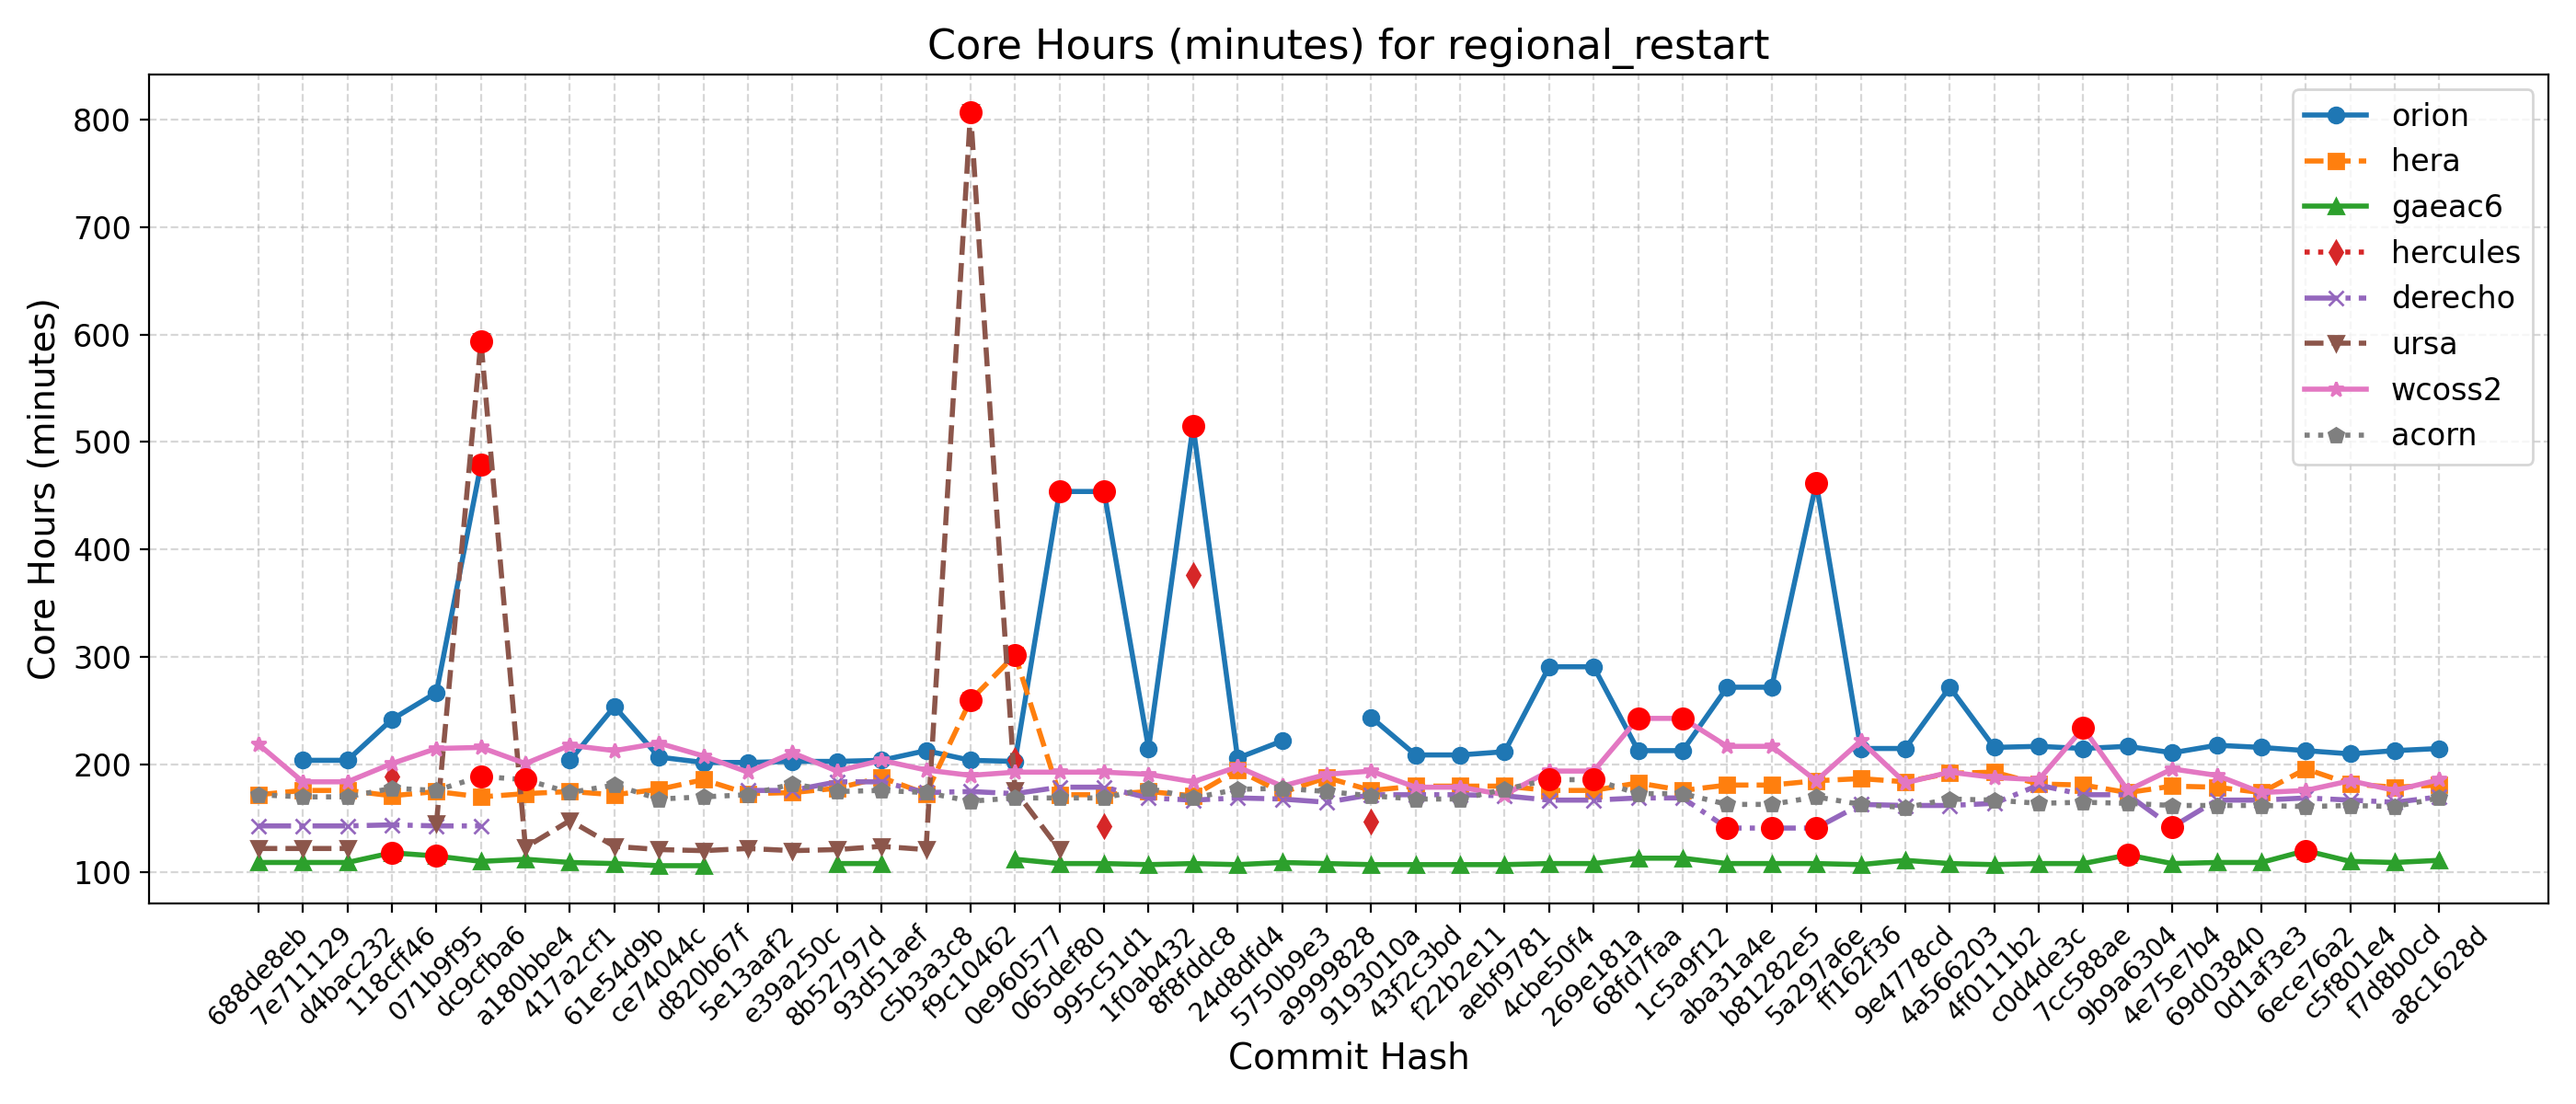

Data behind this chart, as committed beside it:
Hash, Date, Message, orion, hera, gaeac6, hercules, derecho, ursa, wcoss2, acorn
688de8eb, 2025-09-04, Fix default cdmbgwd settings (#2788), , 172, 109, , 143, 122, 219, 172
7e711129, 2025-09-02, Use container with spack stack 1.9.2 (#2…, 204, 176, 109, , 143, 122, 184, 170
d4bac232, 2025-08-29, MPAS dycore + Atmosphere Generalization …, 204, 176, 109, , 143, 122, 184, 170
118cff46, 2025-08-25, Add FV3 grid mask for regional domains t…, 242, 171, 118, 189, 144, , 201, 178
071b9f95, 2025-08-22, Fix Restart IAU and Ultra-Low Reproducib…, 267, 175, 115, , 143, 145, 215, 176
dc9cfba6, 2025-08-19, Update CICE through 2025-07 and switch t…, 479, 170, 110, , 143, 594, 216, 189
a180bbe4, 2025-08-15, FV3: Fix Prate_avg and UPP call freq + F…, , 173, 112, , , 123, 201, 186
417a2cf1, 2025-08-13, Fix conus13km tests restart and decompos…, 204, 175, 109, , , 148, 218, 174
61e54d9b, 2025-08-11, Add two-way ocean-wave coupling feature …, 254, 172, 108, , , 124, 213, 181
ce74044c, 2025-08-06, Create a user-friendly "process model" t…, 207, 177, 106, , , 121, 220, 168
d820b67f, 2025-08-01, Update GOCART to v2.4.3 (#2819), 202, 186, 106, , , 120, 208, 170
5e13aaf2, 2025-07-29, Update DATM meshes and switch to bilinea…, 202, 173, , , 176, 122, 193, 172
e39a250c, 2025-07-24, Update FV3 hash to include UPP ss192/Urs…, 203, 174, , , 176, 120, 211, 182
8b52797d, 2025-07-21, Combination of 2684,2707,2771 (MERRA2 3-…, 203, 178, 108, , 184, 121, 194, 175
93d51aef, 2025-07-17, Exporting Canopy Variables from AQM to F…, 204, 188, 108, , 184, 124, 204, 176
c5b3a3c8, 2025-07-14, GFDLMP-v3 and TEMPO MP microphysics (#25…, 213, 173, , , 174, 121, 195, 174
f9c10462, 2025-07-11, Combination of several CCPP-physics PRs …, 204, 260, , , 175, 807, 190, 166
0e960577, 2025-07-09, Combination #2777 (maintask writes CMEPS…, 203, 302, 112, 204, 173, 176, 193, 169
065def80, 2025-07-07, Port UFS-WM to Ursa (#2471), 454, 172, 108, , 179, 121, 193, 169
995c51d1, 2025-07-03, Upgrade UFS-WM to spack-stack/1.9.2 (#26…, 454, 172, 108, 143, 179, , 193, 169
1f0ab432, 2025-07-01, Reduce WW3 memory use (#2624), 215, 175, 107, , 169, , 191, 178
8f8fddc8, 2025-06-30, Bring in scale-aware 3DTKE related chang…, 515, 171, 108, 376, 167, , 184, 169
24d8dfd4, 2025-06-26, Slight modification in orographic gravit…, 206, 195, 107, , 169, , 198, 177
5750b9e3, 2025-06-20, gcycle update (#2747), 222, 174, 109, , 168, , 180, 178
a9999828, 2025-06-12, Add a new parameter in dycore to control…, , 188, 108, , 165, , 191, 175
9193010a, 2025-06-06, In Noah-MP, set zero for canopy liquid a…, 244, 176, 107, 147, 172, , 194, 171
43f2c3bd, 2025-06-04, Urgent Documentation Update for HSD Capa…, 209, 180, 107, , 172, , 179, 168
f22b2e11, 2025-06-02, Bug fix for surface roughness calculatio…, 209, 180, 107, , 172, , 179, 168
aebf9781, 2025-05-27, Fix bug to improve wave initialization b…, 212, 180, 107, , 171, , 172, 177
4cbe50f4, 2025-05-23, Add idealized, regional tropical cyclone…, 291, 176, 108, , 167, , 194, 186
269e181a, 2025-05-23, Add GFSv17 IAU restart tests without wav…, 291, 176, 108, , 167, , 194, 186
68fd7faa, 2025-05-15, Enable Hera, Hercules Gnu tests: cpld_de…, 213, 183, 113, , 169, , 243, 173
1c5a9f12, 2025-05-09, Add "ultra low" coupled configurations t…, 213, 176, 113, , 169, , 243, 173
aba31a4e, 2025-05-06, Resolve miscellaneous WM issues and upda…, 272, 181, 108, , 141, , 217, 163
b81282e5, 2025-05-05, Switch to vector remapping and bilinear …, 272, 181, 108, , 141, , 217, 163
5a297a6e, 2025-05-02, improve coupled model startup cost for w…, 462, 185, 108, , 141, , 185, 170
ff162f36, 2025-05-01, NSSL MP scheme updates + Stochastic Phys…, 215, 187, 107, , 163, , 222, 163
9e4778cd, 2025-04-25, Loosen restriction on optional arguments…, 215, 184, 111, , 162, , 183, 160
4a566203, 2025-04-23, CMake Atmosphere Dycore Generalization +…, 272, 192, 108, , 162, , 193, 168
4f0111b2, 2025-04-21, Add CMEPS log file at restart write; IAU…, 216, 193, 107, , 164, , 188, 167
c0d4de3c, 2025-04-18, Update mom6 to its main repository 20250…, 217, 182, 108, , 181, , 186, 164
7cc588ae, 2025-04-16, Add PIO configuration variables for CMEP…, 215, 181, 108, , 172, , 234, 165
9b9a6304, 2025-04-11, Memcheck fixes (#2655), 217, 174, 116, , 172, , 176, 164
4e75e7b4, 2025-04-10, Update upp submodule to the latest UPP (…, 211, 180, 108, , 142, , 196, 162
69d03840, 2025-04-07, Use ESMF Redist instead of Remap for FV3…, 218, 179, 109, , 167, , 190, 162
0d1af3e3, 2025-04-02, Convert GFS DDTs from blocked data struc…, 216, 174, 109, , 167, , 174, 162
6ece76a2, 2025-03-28, Update WW3  by merging develop  as of 20…, 213, 196, 120, , 169, , 176, 161
c5f801e4, 2025-03-27, Sync CDEPS and CMEPS to ESCOMP (#2664), 210, 182, 110, , 167, , 185, 162
f7d8b0cd, 2025-03-26, Add support for FV3 native grid (cubed s…, 213, 179, 109, , 165, , 176, 161
a8c1628d, 2025-03-24, Introduce prognostic updraft velocity to…, 215, 181, 111, , 170, , 186, 169
